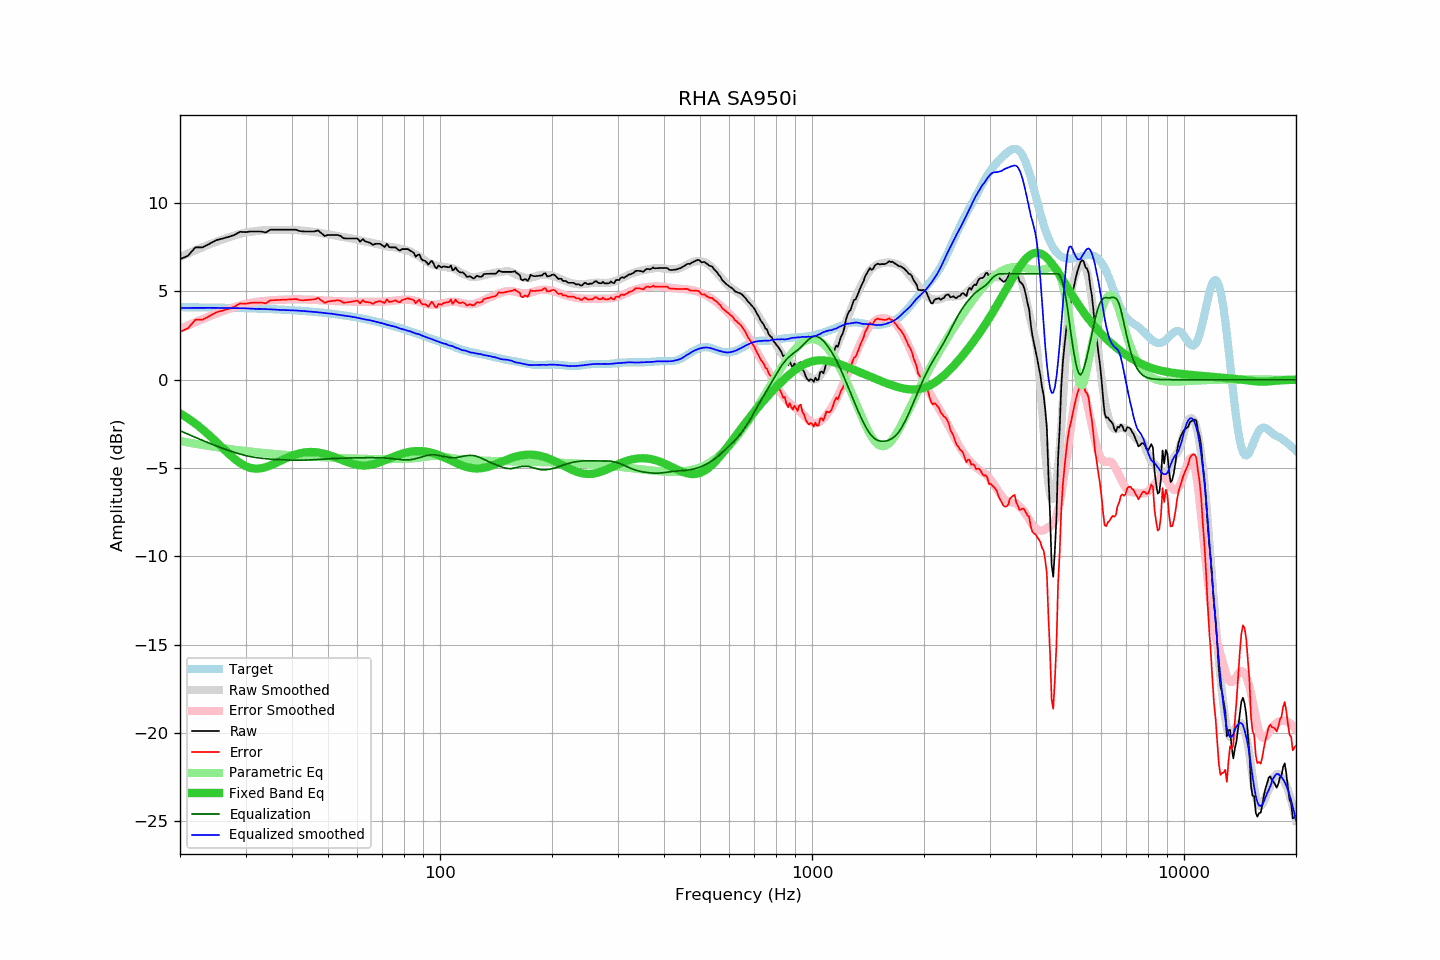

Values plotted in this chart, from the file beside it:
frequency, raw, error, smoothed, error_smoothed, equalization, parametric_eq, equalized_raw, equalized_smoothed, target
20, 6.83, 2.72, 6.95, 2.88, -2.88, -1.90, 3.94, 4.07, 4.11
21, 7.02, 2.91, 7.15, 3.08, -3.08, -2.18, 3.94, 4.07, 4.11
22, 7.50, 3.40, 7.33, 3.26, -3.26, -2.48, 4.23, 4.07, 4.10
23, 7.50, 3.40, 7.51, 3.43, -3.43, -2.81, 4.06, 4.07, 4.10
24, 7.70, 3.61, 7.66, 3.59, -3.59, -3.15, 4.10, 4.07, 4.09
25, 7.90, 3.81, 7.81, 3.74, -3.74, -3.50, 4.16, 4.07, 4.08
26, 8.00, 3.92, 7.94, 3.87, -3.87, -3.85, 4.12, 4.07, 4.08
27, 8.09, 4.01, 8.06, 4.00, -4.00, -4.18, 4.09, 4.06, 4.07
28, 8.20, 4.13, 8.17, 4.11, -4.11, -4.47, 4.09, 4.06, 4.06
29, 8.38, 4.32, 8.26, 4.21, -4.21, -4.71, 4.17, 4.05, 4.06
30, 8.36, 4.31, 8.34, 4.29, -4.29, -4.89, 4.07, 4.05, 4.05
31, 8.40, 4.36, 8.38, 4.35, -4.35, -4.99, 4.04, 4.03, 4.04
32, 8.40, 4.36, 8.41, 4.40, -4.40, -5.03, 3.99, 4.01, 4.03
33, 8.40, 4.37, 8.45, 4.44, -4.44, -5.01, 3.96, 4.01, 4.02
34, 8.34, 4.32, 8.47, 4.47, -4.47, -4.95, 3.87, 4.00, 4.01
35, 8.50, 4.49, 8.48, 4.49, -4.49, -4.85, 4.00, 3.99, 4.00
36, 8.50, 4.51, 8.48, 4.51, -4.51, -4.73, 3.99, 3.97, 3.99
37, 8.50, 4.52, 8.48, 4.52, -4.52, -4.61, 3.97, 3.95, 3.98
38, 8.50, 4.53, 8.48, 4.53, -4.53, -4.50, 3.96, 3.94, 3.97
39, 8.50, 4.54, 8.48, 4.54, -4.54, -4.39, 3.95, 3.94, 3.95
40, 8.50, 4.56, 8.48, 4.55, -4.55, -4.30, 3.95, 3.93, 3.94
41, 8.50, 4.57, 8.47, 4.55, -4.55, -4.22, 3.94, 3.92, 3.92
42, 8.42, 4.51, 8.46, 4.55, -4.55, -4.16, 3.86, 3.91, 3.91
43, 8.40, 4.50, 8.44, 4.55, -4.55, -4.12, 3.85, 3.89, 3.89
44, 8.40, 4.52, 8.41, 4.54, -4.54, -4.10, 3.86, 3.87, 3.88
45, 8.40, 4.54, 8.39, 4.53, -4.53, -4.09, 3.86, 3.85, 3.86
46, 8.40, 4.55, 8.36, 4.52, -4.52, -4.10, 3.87, 3.84, 3.84
47, 8.46, 4.63, 8.33, 4.51, -4.51, -4.12, 3.94, 3.82, 3.82
48, 8.30, 4.49, 8.30, 4.50, -4.50, -4.15, 3.80, 3.80, 3.80
49, 8.14, 4.35, 8.27, 4.49, -4.49, -4.20, 3.65, 3.78, 3.78
50, 8.20, 4.43, 8.23, 4.48, -4.48, -4.25, 3.72, 3.75, 3.76
51, 8.20, 4.45, 8.21, 4.46, -4.46, -4.31, 3.73, 3.74, 3.74
52, 8.20, 4.48, 8.17, 4.45, -4.45, -4.37, 3.74, 3.71, 3.72
53, 8.20, 4.50, 8.14, 4.45, -4.45, -4.44, 3.75, 3.69, 3.70
54, 8.15, 4.47, 8.11, 4.44, -4.44, -4.51, 3.71, 3.67, 3.67
55, 8.02, 4.37, 8.08, 4.44, -4.44, -4.58, 3.58, 3.64, 3.65
56, 8.00, 4.37, 8.05, 4.43, -4.43, -4.64, 3.56, 3.62, 3.62
57, 8.00, 4.40, 8.02, 4.43, -4.43, -4.70, 3.57, 3.59, 3.60
58, 8.00, 4.42, 7.99, 4.42, -4.42, -4.75, 3.57, 3.57, 3.57
59, 8.00, 4.45, 7.96, 4.42, -4.42, -4.79, 3.57, 3.54, 3.54
60, 8.00, 4.48, 7.93, 4.42, -4.42, -4.82, 3.58, 3.51, 3.52
61, 7.82, 4.33, 7.89, 4.41, -4.41, -4.84, 3.40, 3.48, 3.49
62, 7.97, 4.51, 7.85, 4.41, -4.41, -4.85, 3.55, 3.44, 3.46
63, 7.83, 4.40, 7.82, 4.41, -4.41, -4.85, 3.42, 3.41, 3.43
64, 7.80, 4.40, 7.80, 4.41, -4.41, -4.84, 3.39, 3.39, 3.40
65, 7.74, 4.37, 7.77, 4.41, -4.41, -4.82, 3.33, 3.36, 3.37
66, 7.64, 4.30, 7.74, 4.41, -4.41, -4.79, 3.23, 3.33, 3.34
67, 7.70, 4.39, 7.71, 4.41, -4.41, -4.75, 3.29, 3.30, 3.30
68, 7.70, 4.42, 7.68, 4.41, -4.41, -4.71, 3.28, 3.27, 3.27
69, 7.70, 4.46, 7.64, 4.41, -4.41, -4.66, 3.28, 3.23, 3.24
70, 7.61, 4.40, 7.61, 4.42, -4.42, -4.62, 3.19, 3.19, 3.21
71, 7.52, 4.34, 7.58, 4.42, -4.42, -4.56, 3.09, 3.16, 3.17
72, 7.70, 4.56, 7.55, 4.43, -4.43, -4.51, 3.26, 3.11, 3.14
73, 7.51, 4.40, 7.53, 4.45, -4.45, -4.46, 3.06, 3.09, 3.10
74, 7.50, 4.43, 7.51, 4.46, -4.46, -4.41, 3.04, 3.05, 3.07
75, 7.50, 4.46, 7.49, 4.47, -4.47, -4.36, 3.02, 3.02, 3.03
76, 7.50, 4.50, 7.49, 4.49, -4.49, -4.31, 3.01, 3.00, 3.00
77, 7.38, 4.41, 7.45, 4.50, -4.50, -4.27, 2.87, 2.95, 2.96
78, 7.32, 4.39, 7.42, 4.52, -4.52, -4.22, 2.80, 2.91, 2.93
79, 7.40, 4.50, 7.40, 4.53, -4.53, -4.19, 2.87, 2.88, 2.89
... 553 more rows
